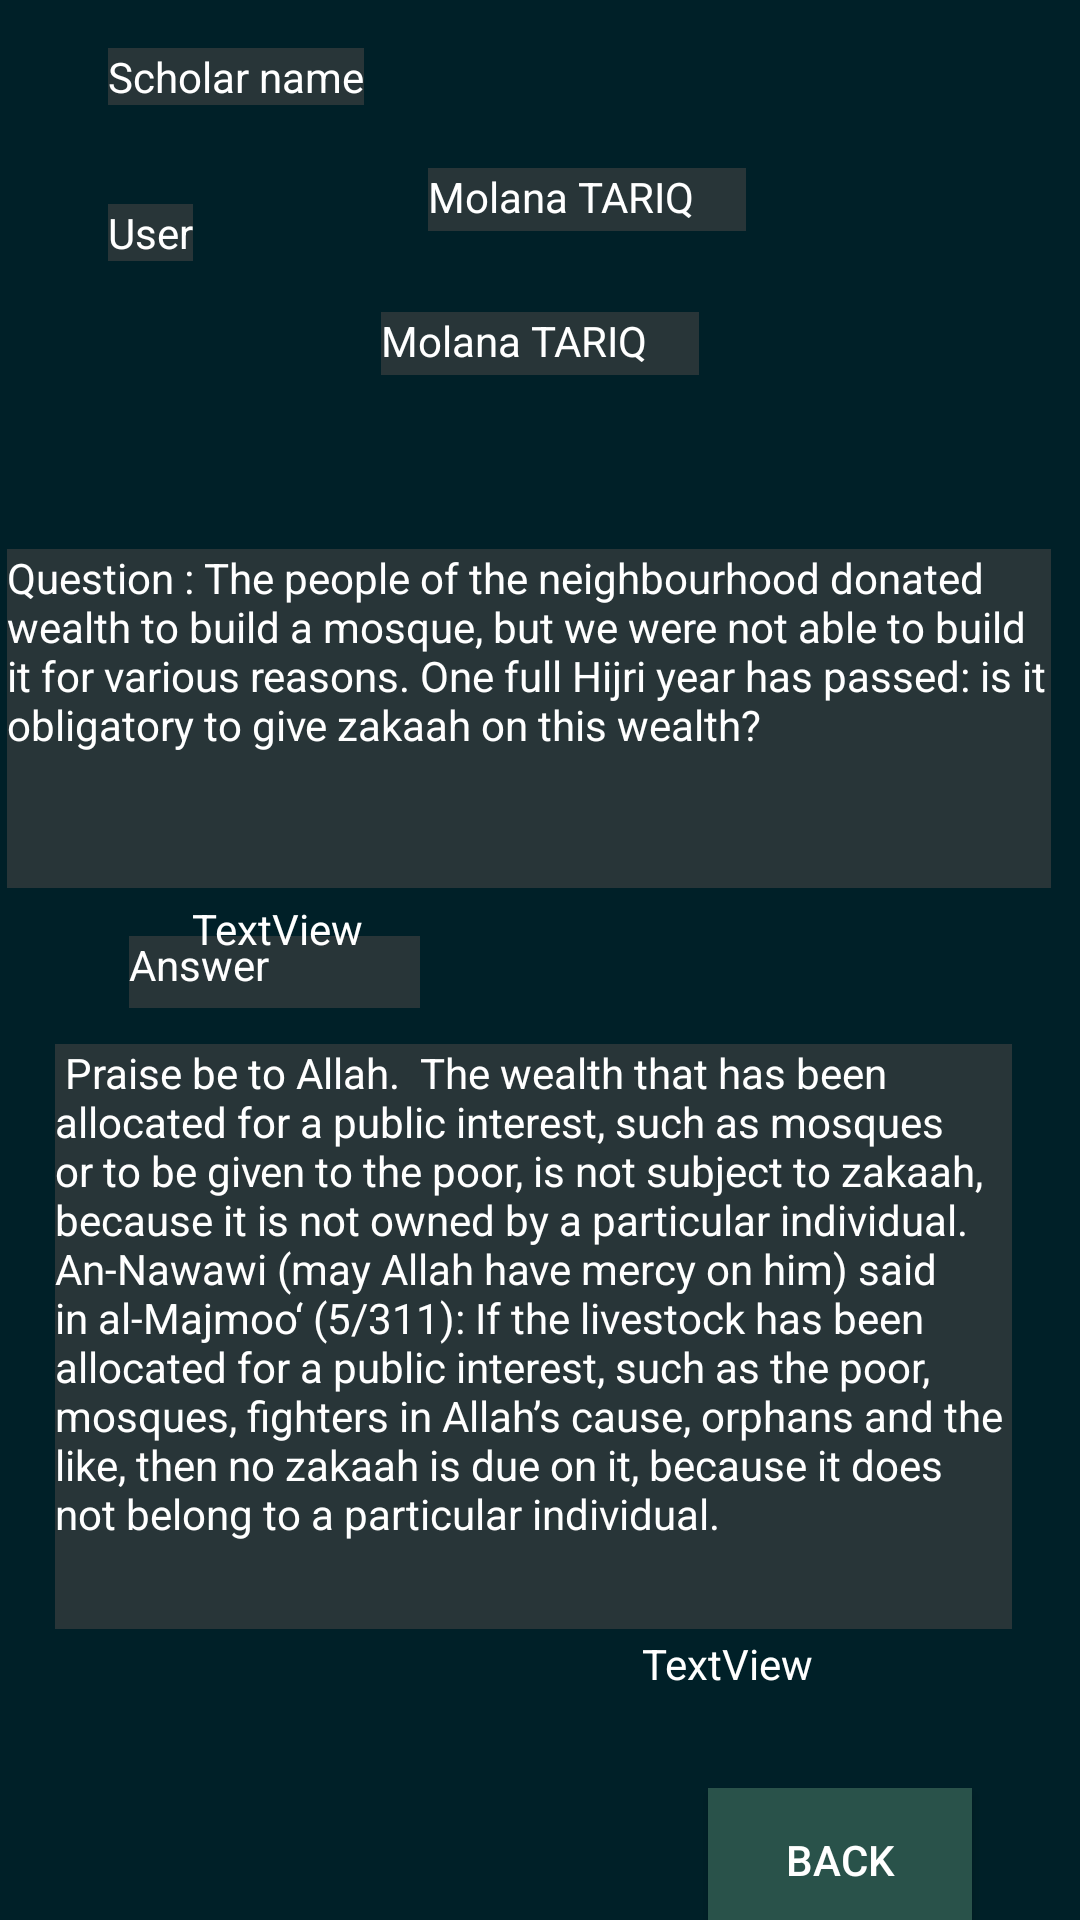

Reconstruct the res/layout file that produces this screen, plus the resources it refers to.
<!-- AndroidManifest.xml: application theme Theme.Design.Light -->
<!-- res/layout/activity_nozakaah.xml -->
<?xml version="1.0" encoding="utf-8"?>
<androidx.constraintlayout.widget.ConstraintLayout xmlns:android="http://schemas.android.com/apk/res/android"
    xmlns:app="http://schemas.android.com/apk/res-auto"
    xmlns:tools="http://schemas.android.com/tools"
    android:layout_width="match_parent"
    android:layout_height="match_parent"
    android:background="#002028"
    tools:context=".Details">

    <TextView
        android:id="@+id/textView42"
        android:layout_width="wrap_content"
        android:layout_height="wrap_content"
        android:layout_marginStart="36dp"
        android:layout_marginTop="16dp"
        android:background="#9444"
        android:text="Scholar name"
        android:textColor="@color/white"
        app:layout_constraintStart_toStartOf="parent"
        app:layout_constraintTop_toTopOf="parent" />

    <TextView
        android:id="@+id/scholar_name_view2"
        android:layout_width="106dp"
        android:layout_height="21dp"
        android:layout_marginStart="52dp"
        android:layout_marginTop="56dp"
        android:background="#9444"
        android:text="Molana TARIQ JAMEEL"
        android:textColor="@color/white"
        app:layout_constraintEnd_toEndOf="parent"
        app:layout_constraintHorizontal_bias="0.191"
        app:layout_constraintStart_toEndOf="@+id/textView5"
        app:layout_constraintTop_toTopOf="parent" />

    <TextView
        android:id="@+id/textView5"
        android:layout_width="wrap_content"
        android:layout_height="wrap_content"
        android:layout_marginStart="36dp"
        android:layout_marginTop="68dp"
        android:background="#9444"
        android:text="User"
        android:textColor="@color/white"
        app:layout_constraintStart_toStartOf="parent"
        app:layout_constraintTop_toTopOf="parent" />

    <TextView
        android:id="@+id/scholar_name_view"
        android:layout_width="106dp"
        android:layout_height="21dp"
        android:layout_marginTop="17dp"
        android:background="#9444"
        android:text="Molana TARIQ JAMEEL"
        android:textColor="@color/white"
        app:layout_constraintEnd_toEndOf="parent"
        app:layout_constraintStart_toStartOf="parent"
        app:layout_constraintTop_toBottomOf="@+id/textView5" />

    <View
        android:id="@+id/view2"
        android:layout_width="375dp"
        android:layout_height="437dp"
        android:layout_marginTop="72dp"
        app:layout_constraintEnd_toEndOf="parent"
        app:layout_constraintHorizontal_bias="0.666"
        app:layout_constraintStart_toStartOf="parent"
        app:layout_constraintTop_toBottomOf="@+id/textView5" />

    <TextView
        android:id="@+id/textView8"
        android:layout_width="348dp"
        android:layout_height="113dp"
        android:layout_marginTop="24dp"
        android:background="#9444"
        android:text="Question : The people of the neighbourhood donated wealth to build a mosque, but we were not able to build it for various reasons. One full Hijri year has passed: is it obligatory to give zakaah on this wealth?"
        android:textColor="@color/white"
        app:layout_constraintEnd_toEndOf="@+id/view2"
        app:layout_constraintHorizontal_bias="0.444"
        app:layout_constraintStart_toStartOf="@+id/view2"
        app:layout_constraintTop_toTopOf="@+id/view2" />

    <TextView
        android:id="@+id/textView9"
        android:layout_width="97dp"
        android:layout_height="24dp"
        android:layout_marginTop="16dp"
        android:background="#9444"
        android:text="Answer"
        android:textColor="@color/white"
        app:layout_constraintBottom_toTopOf="@+id/textView10"
        app:layout_constraintEnd_toEndOf="@+id/view2"
        app:layout_constraintHorizontal_bias="0.19"
        app:layout_constraintStart_toStartOf="@+id/view2"
        app:layout_constraintTop_toBottomOf="@+id/textView8"
        app:layout_constraintVertical_bias="0.0" />

    <TextView
        android:id="@+id/textView10"
        android:layout_width="319dp"
        android:layout_height="195dp"
        android:layout_marginTop="52dp"
        android:background="#9444"
        android:text=" Praise be to Allah.  The wealth that has been allocated for a public interest, such as mosques or to be given to the poor, is not subject to zakaah, because it is not owned by a particular individual.  An-Nawawi (may Allah have mercy on him) said in al-Majmoo‘ (5/311): If the livestock has been allocated for a public interest, such as the poor, mosques, fighters in Allah’s cause, orphans and the like, then no zakaah is due on it, because it does not belong to a particular individual."
        android:textColor="@color/white"
        app:layout_constraintEnd_toEndOf="@+id/view2"
        app:layout_constraintStart_toStartOf="@+id/view2"
        app:layout_constraintTop_toBottomOf="@+id/textView8" />

    <Button
        android:id="@+id/button14"
        android:layout_width="wrap_content"
        android:layout_height="wrap_content"
        android:layout_marginEnd="36dp"
        android:background="#29524A"
        android:onClick="back"
        android:text="Back"
        android:textColor="@color/white"
        app:layout_constraintEnd_toEndOf="parent"
        app:layout_constraintTop_toBottomOf="@+id/view2" />

    <TextView
        android:id="@+id/qtime"
        android:layout_width="185dp"
        android:layout_height="27dp"
        android:gravity="center"
        android:text="TextView"
        android:textColor="@color/white"
        app:layout_constraintTop_toBottomOf="@+id/textView8"
        tools:layout_editor_absoluteX="199dp" />

    <TextView
        android:id="@+id/atime"
        android:layout_width="187dp"
        android:layout_height="23dp"
        android:layout_marginEnd="24dp"
        android:layout_marginBottom="16dp"
        android:gravity="center"
        android:text="TextView"
        android:textColor="@color/white"
        app:layout_constraintBottom_toBottomOf="parent"
        app:layout_constraintEnd_toEndOf="parent"
        app:layout_constraintTop_toBottomOf="@+id/textView10"
        app:layout_constraintVertical_bias="0.0" />

</androidx.constraintlayout.widget.ConstraintLayout>
<!-- resources referenced by this layout -->
<resources>
  <color name="white">#FFFFFFFF</color>
</resources>
